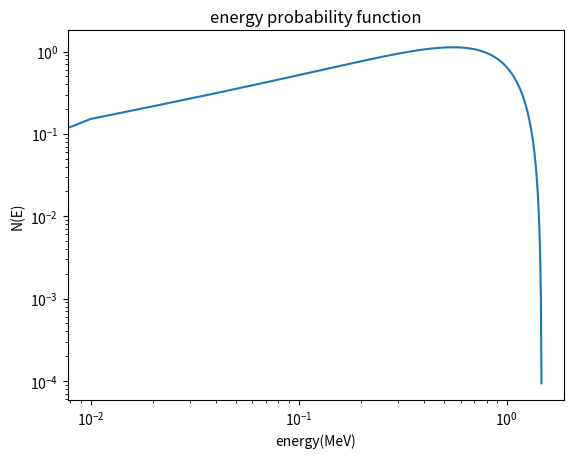

Source code (Python):
from __future__ import division
import sympy
import pylab
import numpy
import math
from matplotlib import pyplot

c = 3*10**8 #m/s
#m = 9.109e-37 #MeV/(c^2)
m = 0.511
Q = 1.4743 #MeV
unity = 1/0.748611
E = sympy.symbols ('E')
p_energy = unity*((E**2+2*E*m)**(1/2))*((Q-E)**2)*(E+m) #C/c^5 is unity
x = numpy.arange(0,1.473,0.01) 
x_log = numpy.arange(0.01,1.4743,0.01)

probability = [float(p_energy.subs(E,i)) for i in x]
#probability_log = [float(p_energy.subs(E,i)) for i in x_log]
#log_probability = numpy.log(numpy.array(probability_log))
#log_energy = numpy.log(x_log)
'''log_energy = []
for i in x:
    loge = [math.log(i)]
    log_energy += loge
'''    
#pylab.plot(x, probability)
pylab.axes(xscale='log',yscale='log')
pylab.plot(x, probability)
pylab.xlabel("energy(MeV)")
pylab.ylabel("N(E)")
pylab.title("energy probability function")
pylab.show()
